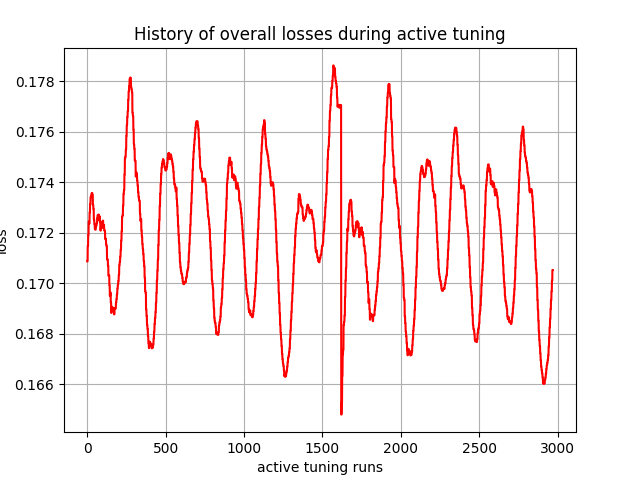

The data file committed next to this chart (first rows):
, 0
0, 0.1709
1, 0.1709
2, 0.1709
3, 0.1715
4, 0.1715
5, 0.1715
6, 0.1719
7, 0.1719
8, 0.1719
9, 0.1724
10, 0.1724
11, 0.1724
12, 0.1724
13, 0.1724
14, 0.1724
15, 0.1728
16, 0.1728
17, 0.1728
18, 0.1731
19, 0.1731
20, 0.1731
21, 0.1734
22, 0.1734
23, 0.1734
24, 0.1735
25, 0.1735
26, 0.1735
27, 0.1736
28, 0.1736
29, 0.1736
30, 0.1736
31, 0.1736
32, 0.1736
33, 0.1735
34, 0.1735
35, 0.1735
36, 0.1731
37, 0.1731
38, 0.1731
39, 0.1729
40, 0.1729
41, 0.1729
42, 0.1725
43, 0.1725
44, 0.1725
45, 0.1724
46, 0.1724
47, 0.1724
48, 0.1722
49, 0.1722
50, 0.1722
51, 0.1721
52, 0.1721
53, 0.1721
54, 0.1722
55, 0.1722
56, 0.1722
57, 0.1723
58, 0.1723
59, 0.1723
... 2,910 more rows
